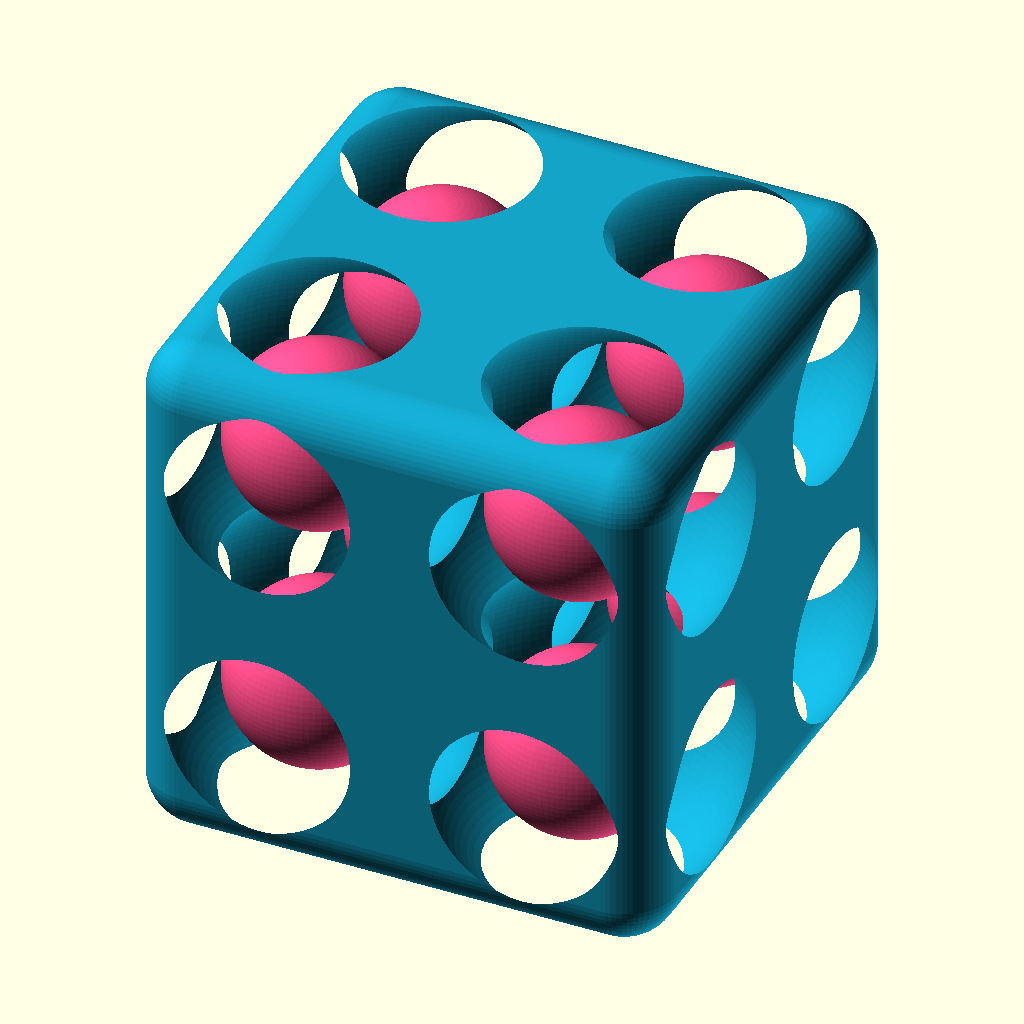
Cell 1 — every parameter at its default value.
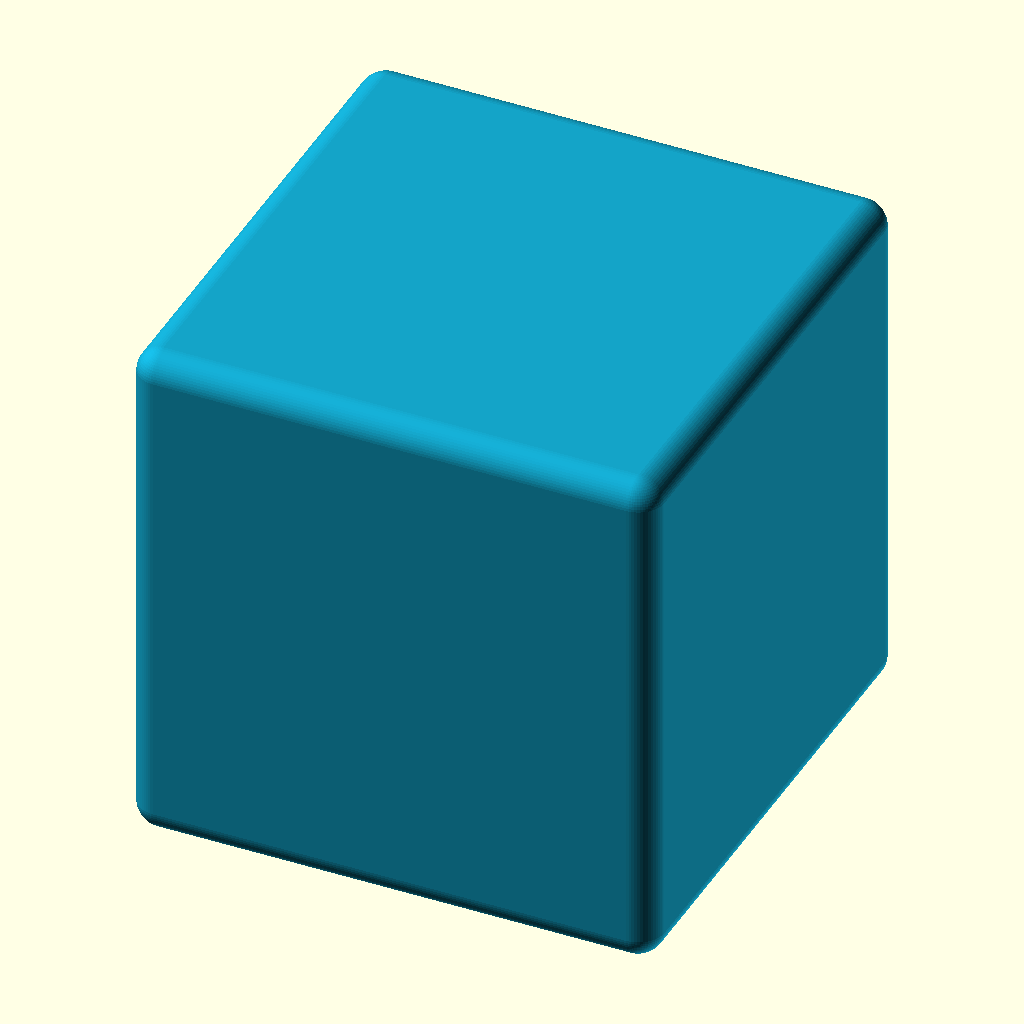
Cell 2: the same model with s = 20.
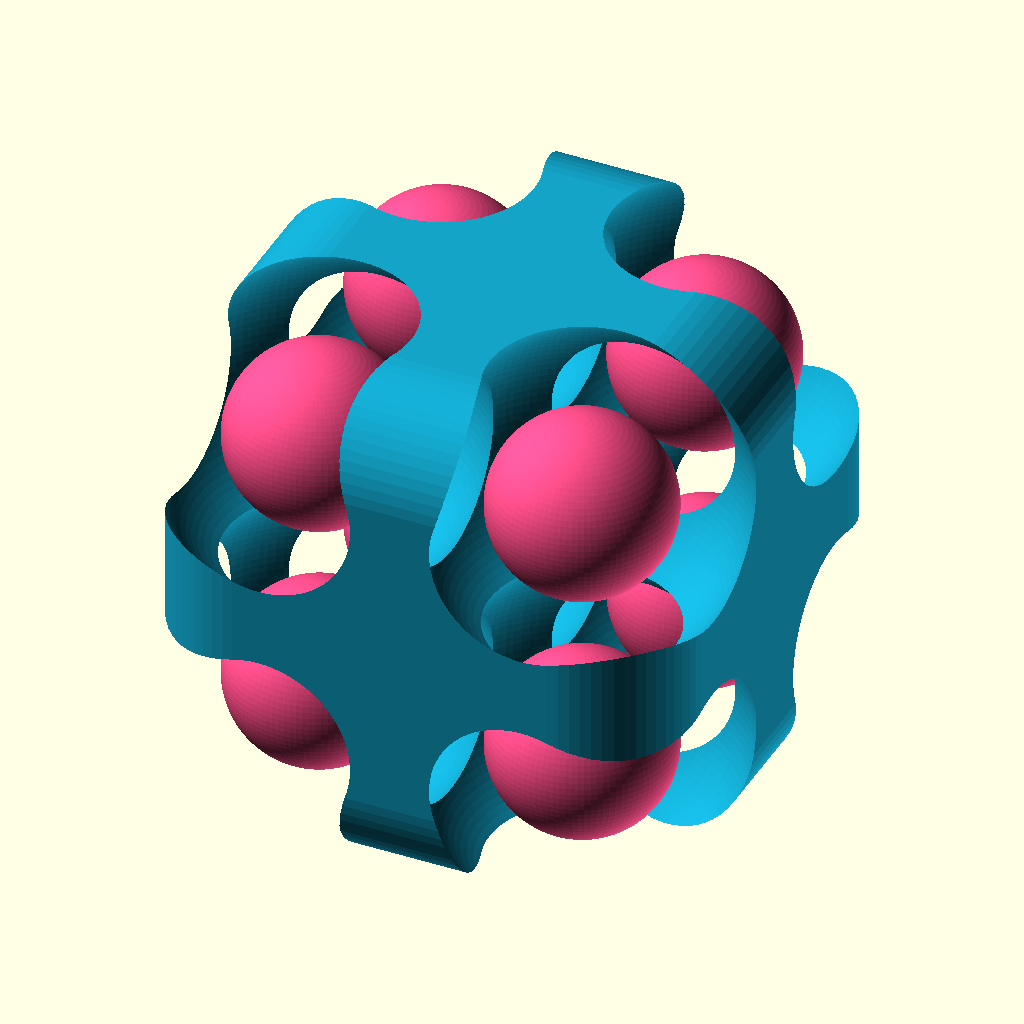
Cell 3: r = 4 (everything else at default).
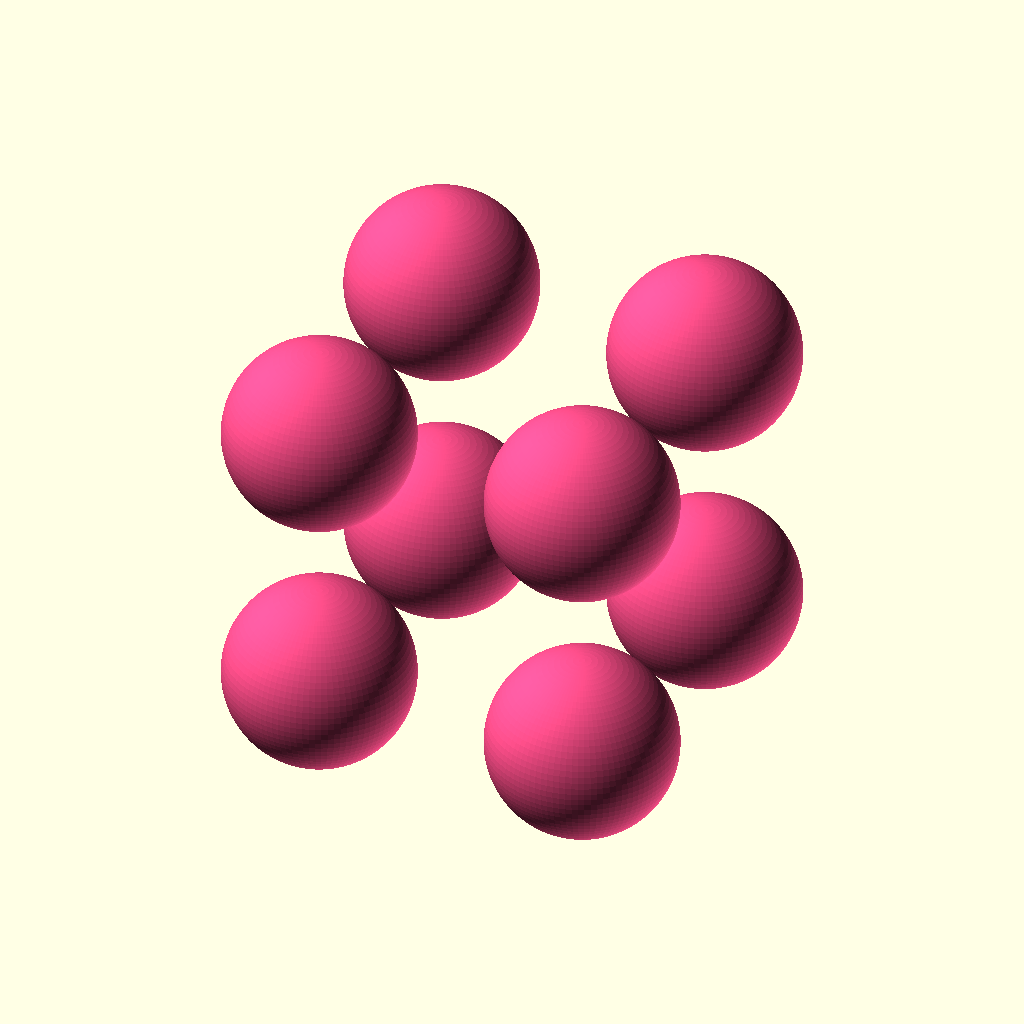
Cell 4: the same model with cell = 12.2.
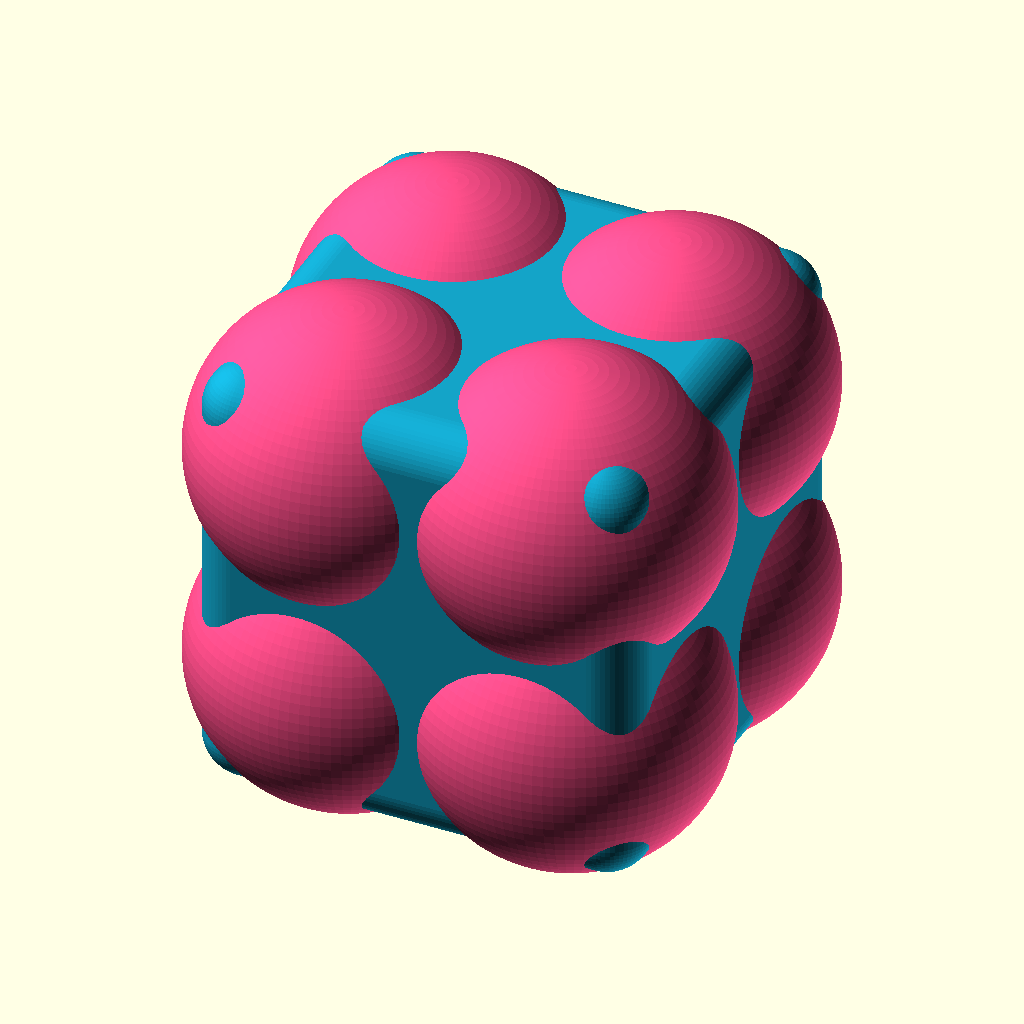
Cell 5: the same model with seed = 6.8.
All cells are drawn from the same view direction (rotation 55°, 0°, 25°, orthographic, colour scheme Cornfield), but the view is re-fitted for each cell, so position and scale can differ between cells as well as the parameter.
The OpenSCAD source (apple/Icon/concept-a.scad):
// NeoSCAD icon, concept A: "Lattice cube".
// camera: 0,0,0,60,0,35,100
// tile: #26305a #0c1024
//
// (The camera and tile lines are read by scripts/apple/build-icon.sh.)
//
// A rounded cube hollowed into a 2x2x2 smooth lattice: one oversized
// sphere is subtracted per octant, big enough to break through the faces
// and into its neighbours, which leaves a Schwarz-P-like frame of saddle
// surfaces made from nothing but a hull and eight differences. A small
// sphere floats in each cell, so the icon shows a second colour through
// the openings (a nested boolean) without changing the silhouette, which
// stays one rounded block at 16 px.

s = 10;       // half the cube's side
r = 2;        // edge rounding radius
cell = 6.1;   // radius of the sphere carved out of each octant
seed = 3.4;   // radius of the sphere left floating in each cell

module rounded_cube(h, rr) {
    hull()
        for (x = [-1, 1], y = [-1, 1], z = [-1, 1])
            translate([x, y, z] * (h - rr)) sphere(rr, $fn = 64);
}

octants = [for (x = [-1, 1], y = [-1, 1], z = [-1, 1]) [x, y, z] * s / 2];

color("#14a3c7")
difference() {
    rounded_cube(s, r);
    for (c = octants) translate(c) sphere(cell, $fn = 128);
}

color("#ff4f8b")
for (c = octants) translate(c) sphere(seed, $fn = 96);
Parameter table extracted from the source (name, type, default, range or options):
s: number, default 10
r: number, default 2
cell: number, default 6.1
seed: number, default 3.4
